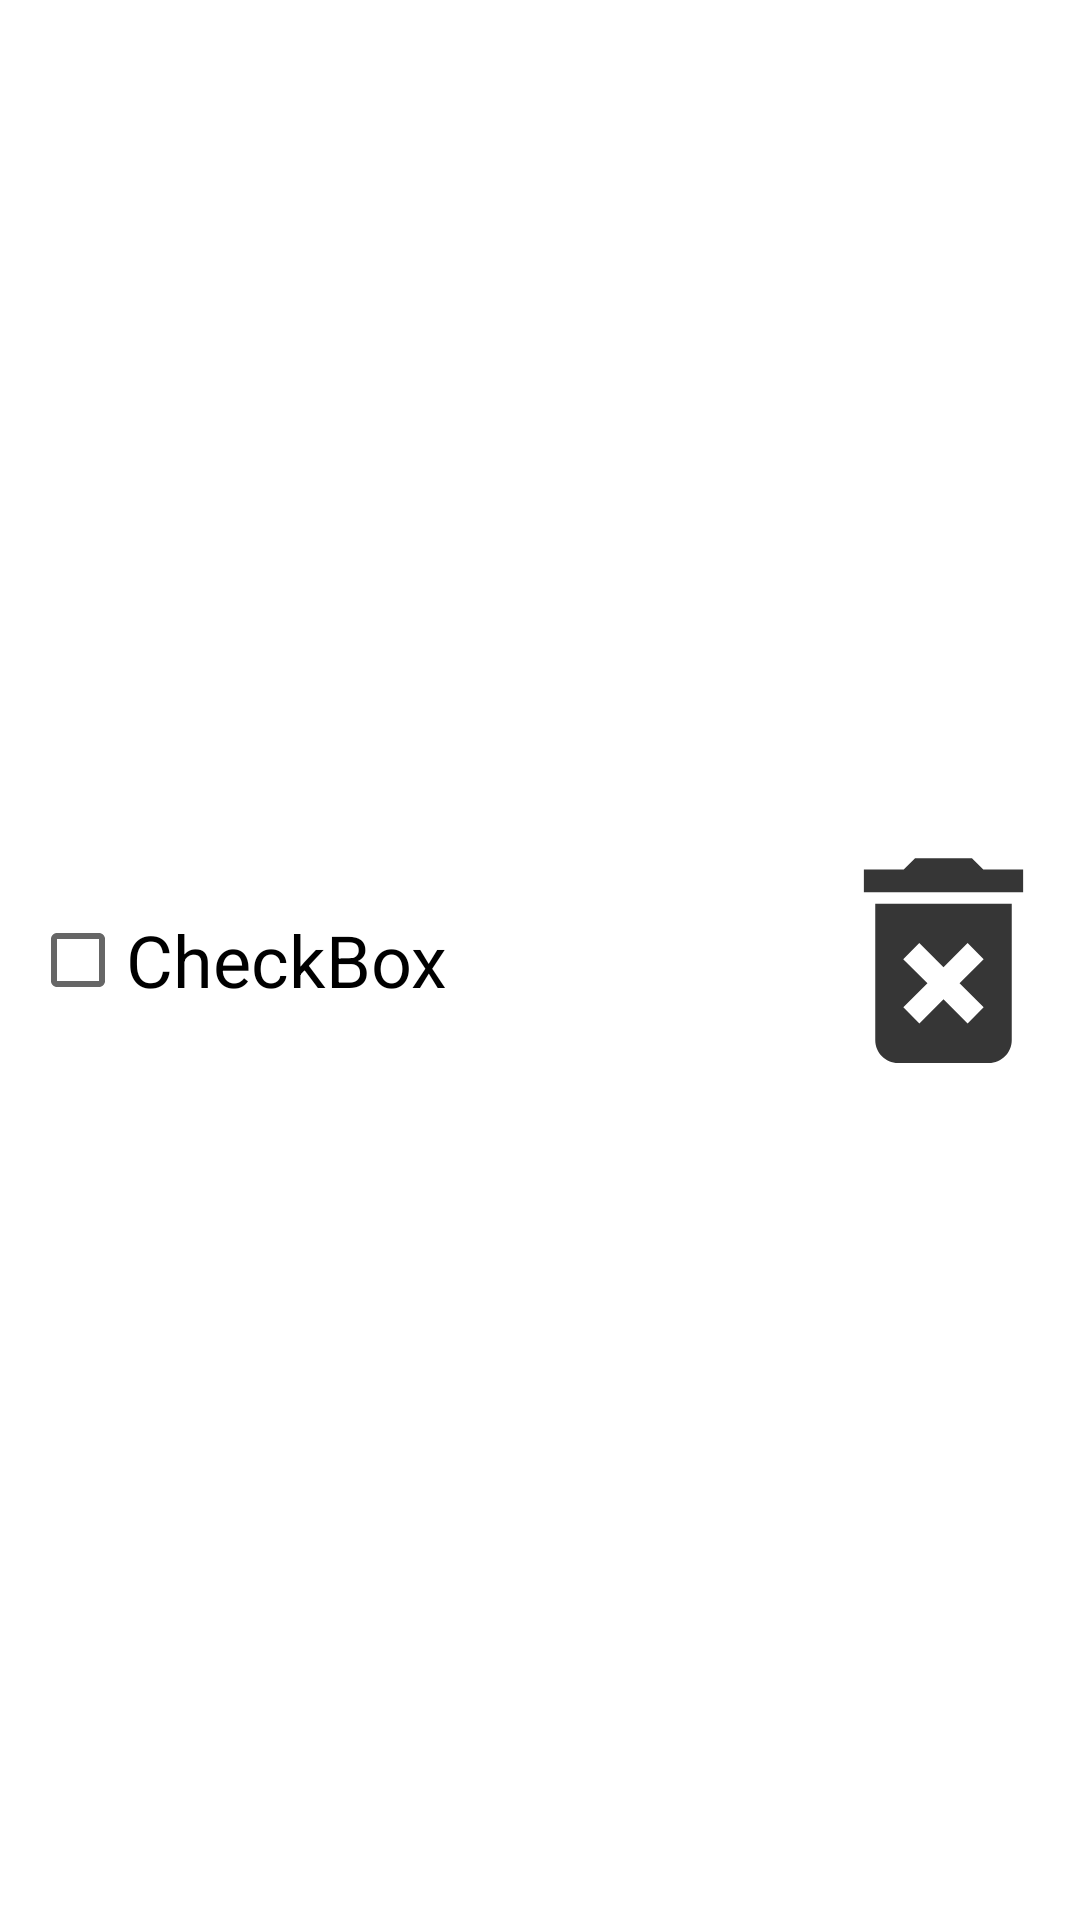

Here is an Android app screen rendered from its layout file. Give the layout XML and the strings, colors and styles it references.
<!-- AndroidManifest.xml: application theme Theme.Tutorial05Part2 -->
<!-- res/layout/view_item.xml -->
<?xml version="1.0" encoding="utf-8"?>
<LinearLayout xmlns:android="http://schemas.android.com/apk/res/android"
    xmlns:app="http://schemas.android.com/apk/res-auto"
    xmlns:tools="http://schemas.android.com/tools"
    android:id="@+id/todo_row_item"
    android:layout_width="match_parent"
    android:layout_height="48dp">


    <CheckBox
        android:id="@+id/cbTodo"
        android:layout_width="259dp"
        android:layout_height="match_parent"
        android:layout_marginStart="10dp"
        android:layout_marginLeft="10dp"
        android:text="CheckBox"
        android:textSize="24sp" />

    <ImageView
        android:id="@+id/ivDelete"
        android:layout_width="146dp"
        android:layout_height="match_parent"
        android:layout_weight="1"
        app:srcCompat="@drawable/ic_baseline_delete_forever_24" />

</LinearLayout>
<!-- resources referenced by this layout -->
<resources>
  <!-- drawable ic_baseline_delete_forever_24 (drawable) -->
  <vector android:alpha="0.79" android:height="24dp"
      android:tint="#000000" android:viewportHeight="24"
      android:viewportWidth="24" android:width="24dp" xmlns:android="http://schemas.android.com/apk/res/android">
      <path android:fillColor="@android:color/white" android:pathData="M6,19c0,1.1 0.9,2 2,2h8c1.1,0 2,-0.9 2,-2L18,7L6,7v12zM8.46,11.88l1.41,-1.41L12,12.59l2.12,-2.12 1.41,1.41L13.41,14l2.12,2.12 -1.41,1.41L12,15.41l-2.12,2.12 -1.41,-1.41L10.59,14l-2.13,-2.12zM15.5,4l-1,-1h-5l-1,1L5,4v2h14L19,4z"/>
  </vector>
  <style name="Theme.Tutorial05Part2" parent="Theme.MaterialComponents.DayNight.DarkActionBar">
          
          <item name="colorPrimary">@color/purple_500</item>
          <item name="colorPrimaryVariant">@color/purple_700</item>
          <item name="colorOnPrimary">@color/white</item>
          
          <item name="colorSecondary">@color/teal_200</item>
          <item name="colorSecondaryVariant">@color/teal_700</item>
          <item name="colorOnSecondary">@color/black</item>
          
          <item name="android:statusBarColor">?attr/colorPrimaryVariant</item>
          
      </style>
  <!-- not gathered from this repository: default colours our renderer supplied (Android Studio template values) -->
  <color name="purple_500">#FF6200EE</color>
  <color name="purple_700">#FF3700B3</color>
  <color name="teal_200">#FF03DAC5</color>
  <color name="teal_700">#FF018786</color>
  <color name="black">#FF000000</color>
  <color name="white">#FFFFFFFF</color>
</resources>
